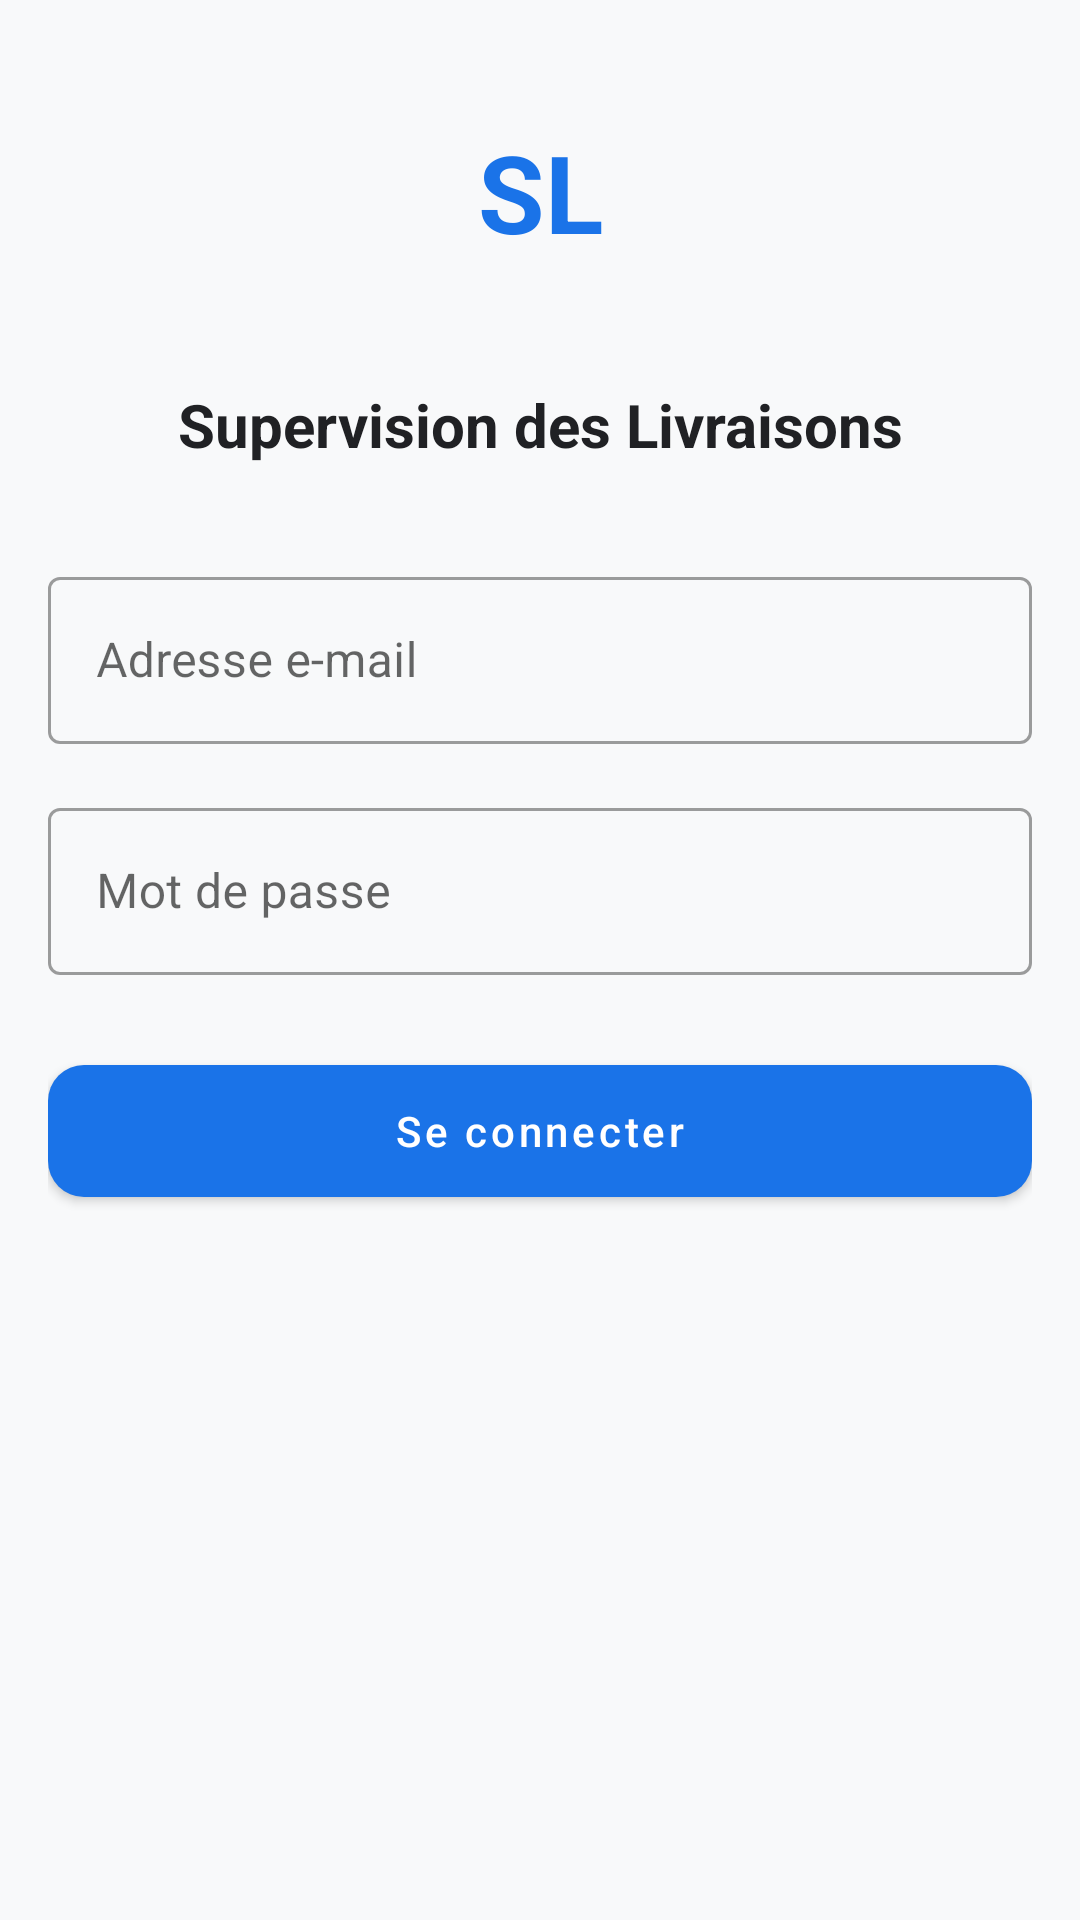

This screen was rendered from an Android layout file. Write that file and the resources it references.
<!-- AndroidManifest.xml: application theme Theme.SupervisionLivraisons -->
<!-- res/layout/activity_login.xml -->
<?xml version="1.0" encoding="utf-8"?>
<ScrollView xmlns:android="http://schemas.android.com/apk/res/android"
    xmlns:app="http://schemas.android.com/apk/res-auto" android:layout_width="match_parent" android:layout_height="match_parent" android:background="@color/colorBackground" android:fillViewport="true">

    <androidx.constraintlayout.widget.ConstraintLayout android:id="@+id/loginRoot" android:layout_width="match_parent" android:layout_height="wrap_content" android:padding="@dimen/spacing_md">

        <TextView android:id="@+id/tvLogo" android:layout_width="96dp" android:layout_height="96dp" android:background="@drawable/bg_status_badge" android:gravity="center" android:text="@string/logo_initials" android:textColor="@color/colorPrimary" android:textSize="36sp" android:textStyle="bold" app:layout_constraintEnd_toEndOf="parent" app:layout_constraintStart_toStartOf="parent" app:layout_constraintTop_toTopOf="parent" app:layout_constraintVertical_bias="0.2" />

        <TextView android:id="@+id/tvAppName" android:layout_width="0dp" android:layout_height="wrap_content" android:gravity="center" android:layout_marginTop="@dimen/spacing_md" android:text="@string/app_name" android:textColor="@color/colorTextPrimary" android:textSize="@dimen/text_title" android:textStyle="bold" app:layout_constraintEnd_toEndOf="parent" app:layout_constraintStart_toStartOf="parent" app:layout_constraintTop_toBottomOf="@id/tvLogo" />

        <com.google.android.material.textfield.TextInputLayout android:id="@+id/tilEmail" style="@style/Widget.MaterialComponents.TextInputLayout.OutlinedBox" android:layout_width="0dp" android:layout_height="wrap_content" android:layout_marginTop="@dimen/spacing_xl" android:hint="@string/hint_email" app:layout_constraintEnd_toEndOf="parent" app:layout_constraintStart_toStartOf="parent" app:layout_constraintTop_toBottomOf="@id/tvAppName">

            <com.google.android.material.textfield.TextInputEditText android:id="@+id/etEmail" android:layout_width="match_parent" android:layout_height="wrap_content" android:inputType="textEmailAddress" android:minHeight="48dp" />
        </com.google.android.material.textfield.TextInputLayout>

        <com.google.android.material.textfield.TextInputLayout android:id="@+id/tilPassword" style="@style/Widget.MaterialComponents.TextInputLayout.OutlinedBox" android:layout_width="0dp" android:layout_height="wrap_content" android:layout_marginTop="@dimen/spacing_md" android:hint="@string/hint_password" app:layout_constraintEnd_toEndOf="parent" app:layout_constraintStart_toStartOf="parent" app:layout_constraintTop_toBottomOf="@id/tilEmail">

            <com.google.android.material.textfield.TextInputEditText android:id="@+id/etPassword" android:layout_width="match_parent" android:layout_height="wrap_content" android:inputType="textPassword" android:minHeight="48dp" />
        </com.google.android.material.textfield.TextInputLayout>

        <com.google.android.material.button.MaterialButton android:id="@+id/btnLogin" android:layout_width="0dp" android:layout_height="56dp" android:layout_marginTop="@dimen/spacing_lg" android:text="@string/btn_login" android:textAllCaps="false" app:backgroundTint="@color/colorPrimary" app:cornerRadius="12dp" app:layout_constraintEnd_toEndOf="parent" app:layout_constraintStart_toStartOf="parent" app:layout_constraintTop_toBottomOf="@id/tilPassword" />

        <ProgressBar android:id="@+id/progressBar" android:layout_width="wrap_content" android:layout_height="wrap_content" android:layout_marginTop="@dimen/spacing_md" android:visibility="gone" app:layout_constraintEnd_toEndOf="parent" app:layout_constraintStart_toStartOf="parent" app:layout_constraintTop_toBottomOf="@id/btnLogin" />

    </androidx.constraintlayout.widget.ConstraintLayout>
</ScrollView>
<!-- resources referenced by this layout -->
<resources>
  <color name="colorBackground">#F8F9FA</color>
  <color name="colorPrimary">#1A73E8</color>
  <color name="colorTextPrimary">#202124</color>
  <dimen name="spacing_lg">24dp</dimen>
  <dimen name="spacing_md">16dp</dimen>
  <dimen name="spacing_xl">32dp</dimen>
  <dimen name="text_title">20sp</dimen>
  <string name="app_name">Supervision des Livraisons</string>
  <string name="btn_login">Se connecter</string>
  <string name="hint_email">Adresse e-mail</string>
  <string name="hint_password">Mot de passe</string>
  <string name="logo_initials">SL</string>
  <style name="Theme.SupervisionLivraisons" parent="Theme.MaterialComponents.Light.NoActionBar">
          <item name="colorPrimary">@color/colorPrimary</item>
          <item name="colorPrimaryVariant">@color/colorPrimaryDark</item>
          <item name="colorOnPrimary">@color/colorSurface</item>
          <item name="colorSecondary">@color/colorAccent</item>
          <item name="colorOnSecondary">@color/colorSurface</item>
          <item name="android:colorBackground">@color/colorBackground</item>
          <item name="colorSurface">@color/colorSurface</item>
          <item name="android:statusBarColor">@color/colorPrimaryDark</item>
          <item name="android:windowBackground">@color/colorBackground</item>
      </style>
  <color name="colorPrimaryDark">#1557B0</color>
  <color name="colorSurface">#FFFFFF</color>
  <color name="colorAccent">#FF6D00</color>
</resources>
